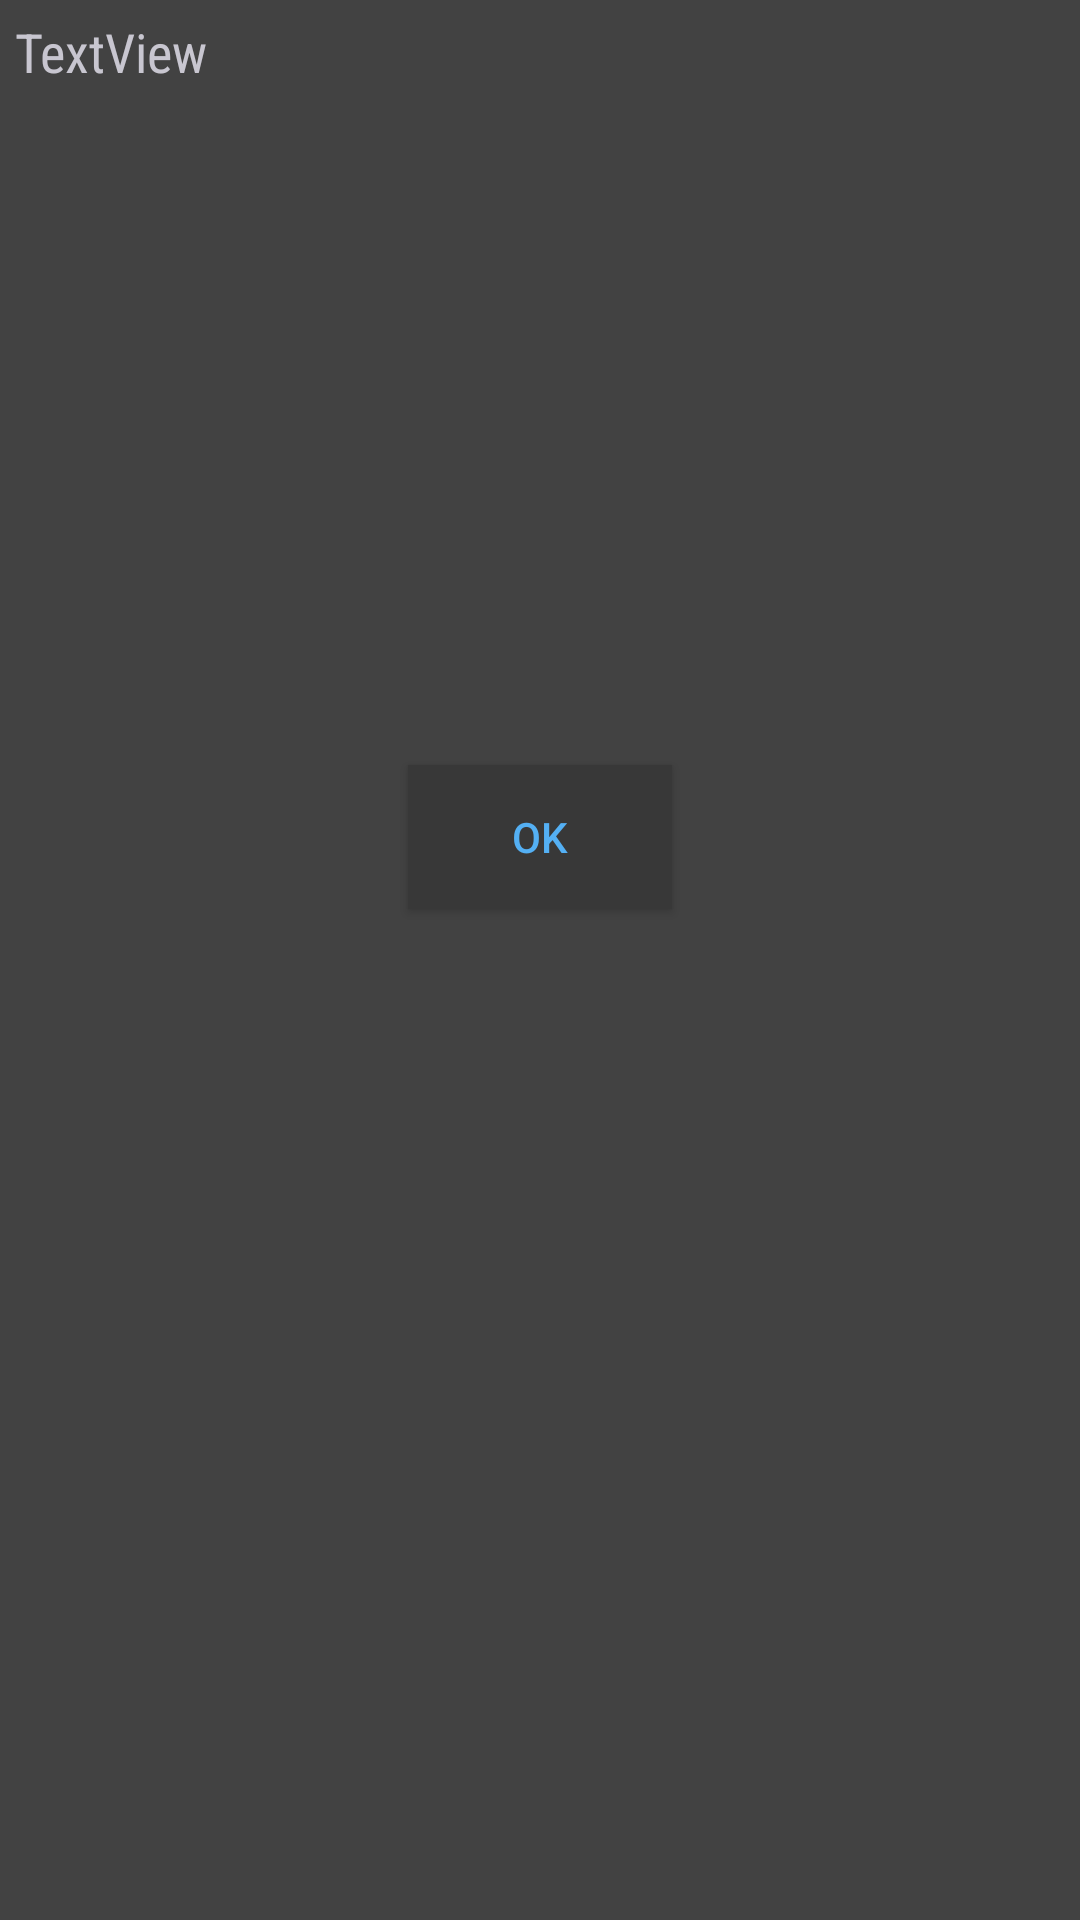

Here is an Android app screen rendered from its layout file. Give the layout XML and the strings, colors and styles it references.
<!-- AndroidManifest.xml: application theme AppTheme -->
<!-- res/layout/description_dialog.xml -->
<?xml version="1.0" encoding="utf-8"?>
<RelativeLayout xmlns:android="http://schemas.android.com/apk/res/android"
    xmlns:tools="http://schemas.android.com/tools"
    android:layout_width="match_parent"
    android:layout_height="match_parent"
    android:background="#424242"
    android:backgroundTint="#424242">

    <TextView
        android:id="@+id/tvDescription"
        android:layout_width="match_parent"
        android:layout_height="240dp"
        android:layout_alignParentStart="true"
        android:layout_alignParentTop="true"
        android:layout_margin="5dp"
        android:fontFamily="sans-serif-condensed"
        android:text="TextView"
        android:textColor="#c8c6d0"
        android:textSize="18sp" />

    <Button
        android:id="@+id/btnOk"
        android:layout_width="wrap_content"
        android:layout_height="wrap_content"
        android:layout_below="@+id/tvDescription"
        android:layout_centerHorizontal="true"
        android:layout_marginTop="5dp"
        android:background="#383838"
        android:paddingLeft="10dp"
        android:paddingRight="10dp"
        android:text="OK"
        android:textColor="@color/colorAccent" />
</RelativeLayout>
<!-- resources referenced by this layout -->
<resources>
  <color name="colorAccent">#54b0f4</color>
  <style name="AppTheme" parent="Theme.AppCompat.Light.DarkActionBar">
          
          <item name="colorPrimary">@color/colorPrimary</item>
          <item name="colorPrimaryDark">@color/colorPrimaryDark</item>
          <item name="colorAccent">@color/colorAccent</item>
  
          <item name="android:textColorHint">#b8b8b8</item>
      </style>
  <color name="colorPrimary">#3F51B5</color>
  <color name="colorPrimaryDark">#303F9F</color>
</resources>
